Run: headless pygame with SDL's dummy video driver; simulated clock (each Clock.tick advances the game by its frame time, no real sleeping); random seed 0; keys injected as events and as key.get_pressed() state; mouse plan: one left click at the window centre at the start of phase 2, then a move to the lower-right quarter at the start of phase 3.
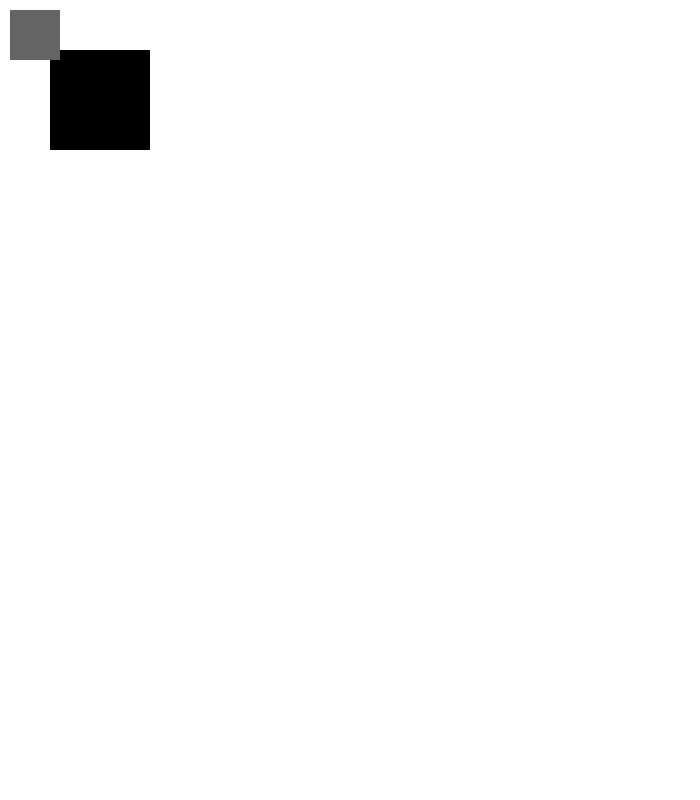
Frame 1 of 4 · flips 1–60 · no input
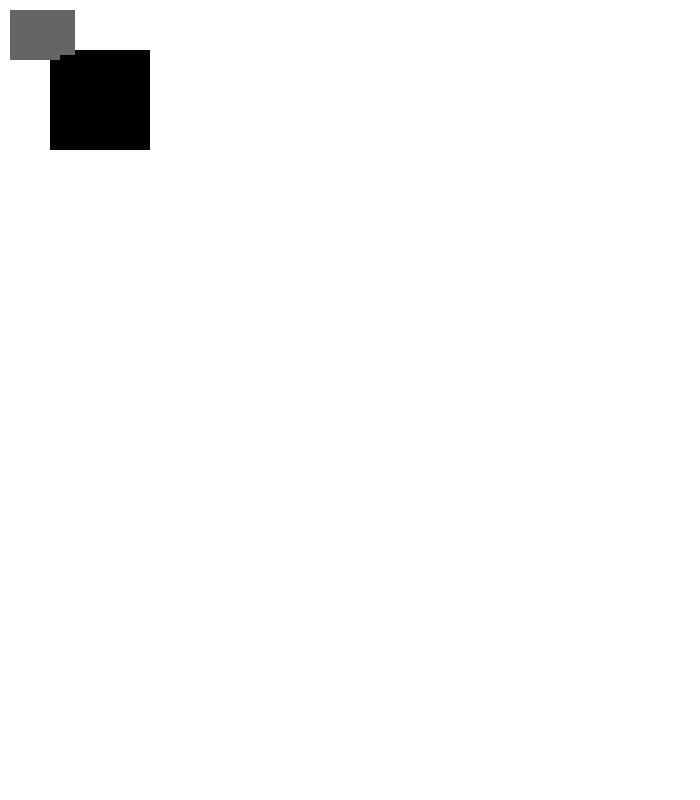
Frame 2 of 4 · flips 61–180 · clicked the window centre · tapped SPACE, RETURN · held RIGHT (→), D
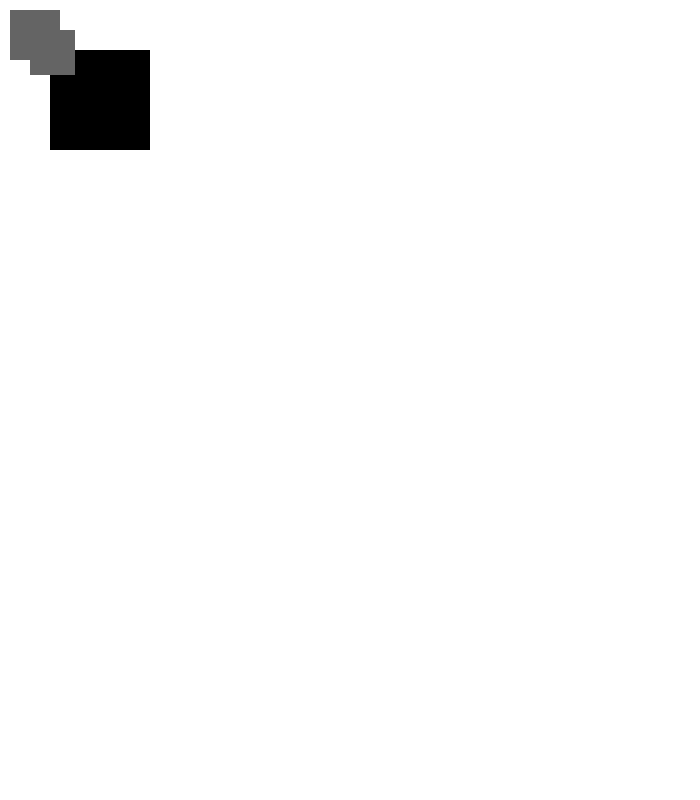
Frame 3 of 4 · flips 181–300 · moved the mouse to the lower-right quarter · held DOWN (↓), S
Frame 4 of 4 · flips 301–420 · held LEFT (←), A, UP (↑), W · screen same as frame 1, image omitted

The pygame program that drew these frames:

import pygame as pyg

def main():
    pyg.init()
    tela = pyg.display.set_mode([700, 800])
    pyg.display.set_caption("Bleach Inicio")
    relogio = pyg.time.Clock()
    cor_branca = (255,255,255)
    cor_preta = (100,100,100)
    sup = pyg.Surface((100, 100))
    sup2 = pyg.Surface((50,50))
    sup2.fill(cor_preta)
    
    ret = pyg.Rect (10, 10, 45, 45)
    
    sair = False

    while sair != True:
        for event in pyg.event.get():
            if event.type == pyg.QUIT:
                sair = True
            #if event.type ==pyg.MOUSEBUTTONDOWN:            

            if event.type == pyg.KEYDOWN:
                if event.key == pyg.K_LEFT:
                    ret.move_ip(-10,0)
                else:
                    ret.move_ip(0,0)
                if event.key == pyg.K_RIGHT:
                    ret.move_ip(10,0)
                if event.key == pyg.K_UP:
                    ret.move_ip(0,-10)
                if event.key == pyg.K_DOWN:
                    ret.move_ip(0,10)
                if event.key == pyg.K_w:
                    ret.move_ip(0,-10)
                if event.key == pyg.K_a:
                    ret.move_ip(-10,0)
                if event.key == pyg.K_d:
                    ret.move_ip(10,0)
                if event.key == pyg.K_s:
                    ret.move_ip(0,10)
                #if event.key == pyg.K_j:
                    #ret.move_ip(0,10)
                #if event.key == pyg.K_i:
                    #ret.move_ip(0,10)
                #if event.key == pyg.K_l:
                    #ret.move_ip(0,10)
            #if event.type == pyg.KEYUP:
                #if event.key == pyg.K_LEFT:
                    #ret.move_ip(0,0)
        relogio.tick(28)
        tela.fill(cor_branca)
        tela.blit(sup, (50, 50))
        tela.blit(sup2,[10, 10])
        pyg.draw.rect(tela, cor_preta, ret)
        pyg.display.update()
    pyg.quit()
main()
